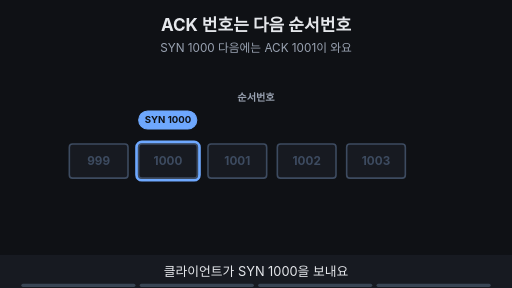
t = 0.00 s
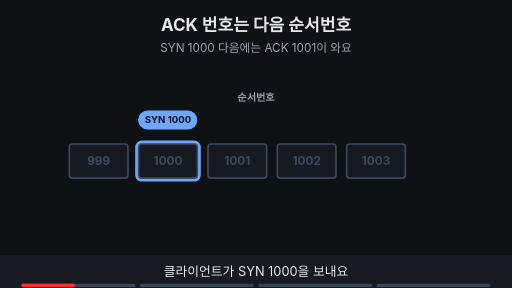
t = 1.88 s
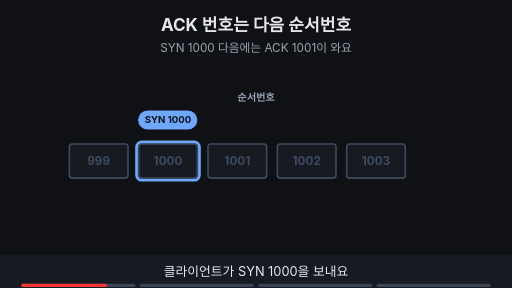
t = 3.00 s
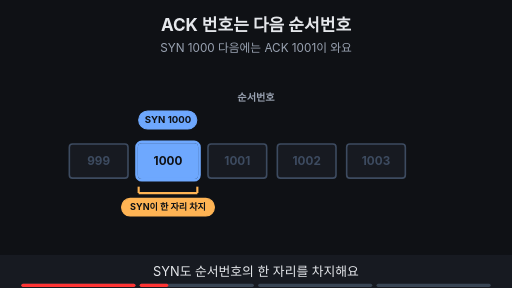
t = 5.00 s
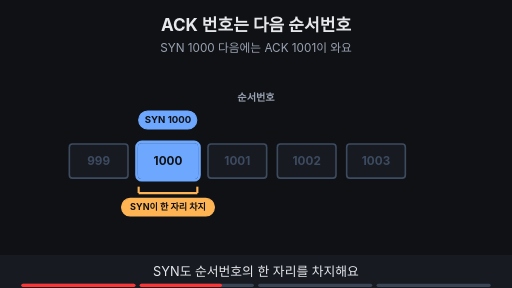
t = 6.88 s
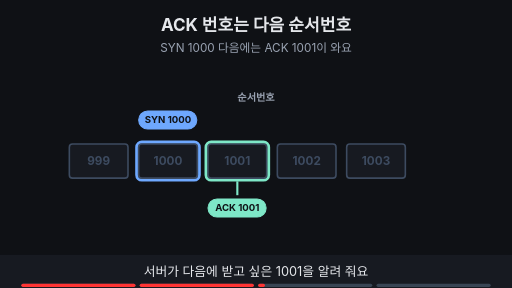
t = 8.24 s

The animated SVG that drew these frames (rendered in a browser with its animation timeline set to each time). Animation: 12 SMIL elements (animate=12); frames cover the first 8.24 s, repeats indefinitely.

<svg xmlns="http://www.w3.org/2000/svg" viewBox="0 0 960 540" width="960" height="540" font-family="-apple-system,'Apple SD Gothic Neo','Segoe UI',sans-serif">
<title>ACK 번호는 다음 순서번호</title>
<rect width="960" height="540" fill="#0f1115"/>
<text x="480" y="58" text-anchor="middle" font-size="32" font-weight="700" fill="#e6e8ec">ACK 번호는 다음 순서번호</text>
<text x="480" y="98" text-anchor="middle" font-size="22" fill="#9aa3b2">SYN 1000 다음에는 ACK 1001이 와요</text>
<text x="480" y="190" text-anchor="middle" font-size="19" font-weight="700" fill="#9aa3b2">순서번호</text><rect x="130" y="270" width="110" height="64" rx="6" fill="#171a21" stroke="#3d4b60" stroke-width="3"/><text x="185.0" y="309.92" text-anchor="middle" font-size="22" font-weight="700" fill="#3d4b60">999</text><rect x="260" y="270" width="110" height="64" rx="6" fill="#171a21" stroke="#3d4b60" stroke-width="3"/><text x="315.0" y="309.92" text-anchor="middle" font-size="22" font-weight="700" fill="#3d4b60">1000</text><rect x="390" y="270" width="110" height="64" rx="6" fill="#171a21" stroke="#3d4b60" stroke-width="3"/><text x="445.0" y="309.92" text-anchor="middle" font-size="22" font-weight="700" fill="#3d4b60">1001</text><rect x="520" y="270" width="110" height="64" rx="6" fill="#171a21" stroke="#3d4b60" stroke-width="3"/><text x="575.0" y="309.92" text-anchor="middle" font-size="22" font-weight="700" fill="#3d4b60">1002</text><rect x="650" y="270" width="110" height="64" rx="6" fill="#171a21" stroke="#3d4b60" stroke-width="3"/><text x="705.0" y="309.92" text-anchor="middle" font-size="22" font-weight="700" fill="#3d4b60">1003</text><g><rect x="256" y="266" width="118" height="72" rx="10" fill="none" stroke="#6ea8fe" stroke-width="5"/><rect x="260" y="208" width="109" height="34" rx="17" fill="#6ea8fe" stroke="#6ea8fe" stroke-width="2"/><text x="315.0" y="231.48" text-anchor="middle" font-size="18" font-weight="700" fill="#0f1115">SYN 1000</text></g><g opacity="0"><animate attributeName="opacity" values="0;0;1;1;0;0" keyTimes="0;0.250;0.265;0.485;0.500;1" dur="16s" repeatCount="indefinite"/><rect x="260" y="270" width="110" height="64" rx="6" fill="#6ea8fe" stroke="#6ea8fe" stroke-width="3"/><text x="315.0" y="310" text-anchor="middle" font-size="22" font-weight="700" fill="#0f1115">1000</text><line x1="260" y1="362" x2="370" y2="362" stroke="#ffb454" stroke-width="4"/><line x1="260" y1="362" x2="260" y2="350" stroke="#ffb454" stroke-width="4"/><line x1="370" y1="362" x2="370" y2="350" stroke="#ffb454" stroke-width="4"/><rect x="228" y="372" width="174" height="33" rx="16" fill="#ffb454" stroke="#ffb454" stroke-width="2"/><text x="315.0" y="394.12" text-anchor="middle" font-size="17" font-weight="700" fill="#0f1115">SYN이 한 자리 차지</text></g><g opacity="0"><animate attributeName="opacity" values="0;0;1;1" keyTimes="0;0.500;0.515;1" dur="16s" repeatCount="indefinite"/><rect x="386" y="266" width="118" height="72" rx="10" fill="none" stroke="#7ee7c7" stroke-width="5"/></g><g opacity="0"><animate attributeName="opacity" values="0;0;1;1" keyTimes="0;0.500;0.515;1" dur="16s" repeatCount="indefinite"/><line x1="445.0" y1="340" x2="445.0" y2="366" stroke="#7ee7c7" stroke-width="4"/><rect x="390" y="373" width="109" height="34" rx="17" fill="#7ee7c7" stroke="#7ee7c7" stroke-width="2"/><text x="445.0" y="396.48" text-anchor="middle" font-size="18" font-weight="700" fill="#0f1115">ACK 1001</text></g><g opacity="0"><animate attributeName="opacity" values="0;0;1;1" keyTimes="0;0.750;0.765;1" dur="16s" repeatCount="indefinite"/><text x="480" y="450" text-anchor="middle" font-size="22" font-weight="700" fill="#7ee7c7">ACK 번호 = 다음에 받고 싶은 번호</text></g>
<rect x="0" y="478" width="960" height="62" fill="#171a21"/>
<g opacity="1"><animate attributeName="opacity" values="1;1;0;0" keyTimes="0;0.235;0.250;1" dur="16s" repeatCount="indefinite"/><text x="480" y="518" text-anchor="middle" font-size="24" fill="#e6e8ec">클라이언트가 SYN 1000을 보내요</text></g>
<g opacity="0"><animate attributeName="opacity" values="0;0;1;1;0;0" keyTimes="0;0.250;0.265;0.485;0.500;1" dur="16s" repeatCount="indefinite"/><text x="480" y="518" text-anchor="middle" font-size="24" fill="#e6e8ec">SYN도 순서번호의 한 자리를 차지해요</text></g>
<g opacity="0"><animate attributeName="opacity" values="0;0;1;1;0;0" keyTimes="0;0.500;0.515;0.735;0.750;1" dur="16s" repeatCount="indefinite"/><text x="480" y="518" text-anchor="middle" font-size="24" fill="#e6e8ec">서버가 다음에 받고 싶은 1001을 알려 줘요</text></g>
<g opacity="0"><animate attributeName="opacity" values="0;0;1;1" keyTimes="0;0.750;0.765;1" dur="16s" repeatCount="indefinite"/><text x="480" y="518" text-anchor="middle" font-size="24" fill="#e6e8ec">ACK 번호는 방금 받은 번호가 아니라 다음 번호예요</text></g>

<g aria-label="재생 진행 막대" data-stage-count="4"><g class="progress-segment" data-stage="1"><rect x="40" y="532" width="214" height="6" rx="3" fill="#394554"/><rect x="40" y="532" width="0" height="6" rx="3" fill="#ff3434"><animate attributeName="width" values="0;214;214" keyTimes="0;0.250000;1" dur="16s" repeatCount="indefinite"/></rect></g><g class="progress-segment" data-stage="2"><rect x="262" y="532" width="214" height="6" rx="3" fill="#394554"/><rect x="262" y="532" width="0" height="6" rx="3" fill="#ff3434"><animate attributeName="width" values="0;0;214;214" keyTimes="0;0.250000;0.500000;1" dur="16s" repeatCount="indefinite"/></rect></g><g class="progress-segment" data-stage="3"><rect x="484" y="532" width="214" height="6" rx="3" fill="#394554"/><rect x="484" y="532" width="0" height="6" rx="3" fill="#ff3434"><animate attributeName="width" values="0;0;214;214" keyTimes="0;0.500000;0.750000;1" dur="16s" repeatCount="indefinite"/></rect></g><g class="progress-segment" data-stage="4"><rect x="706" y="532" width="214" height="6" rx="3" fill="#394554"/><rect x="706" y="532" width="0" height="6" rx="3" fill="#ff3434"><animate attributeName="width" values="0;0;214" keyTimes="0;0.750000;1" dur="16s" repeatCount="indefinite"/></rect></g></g></svg>
